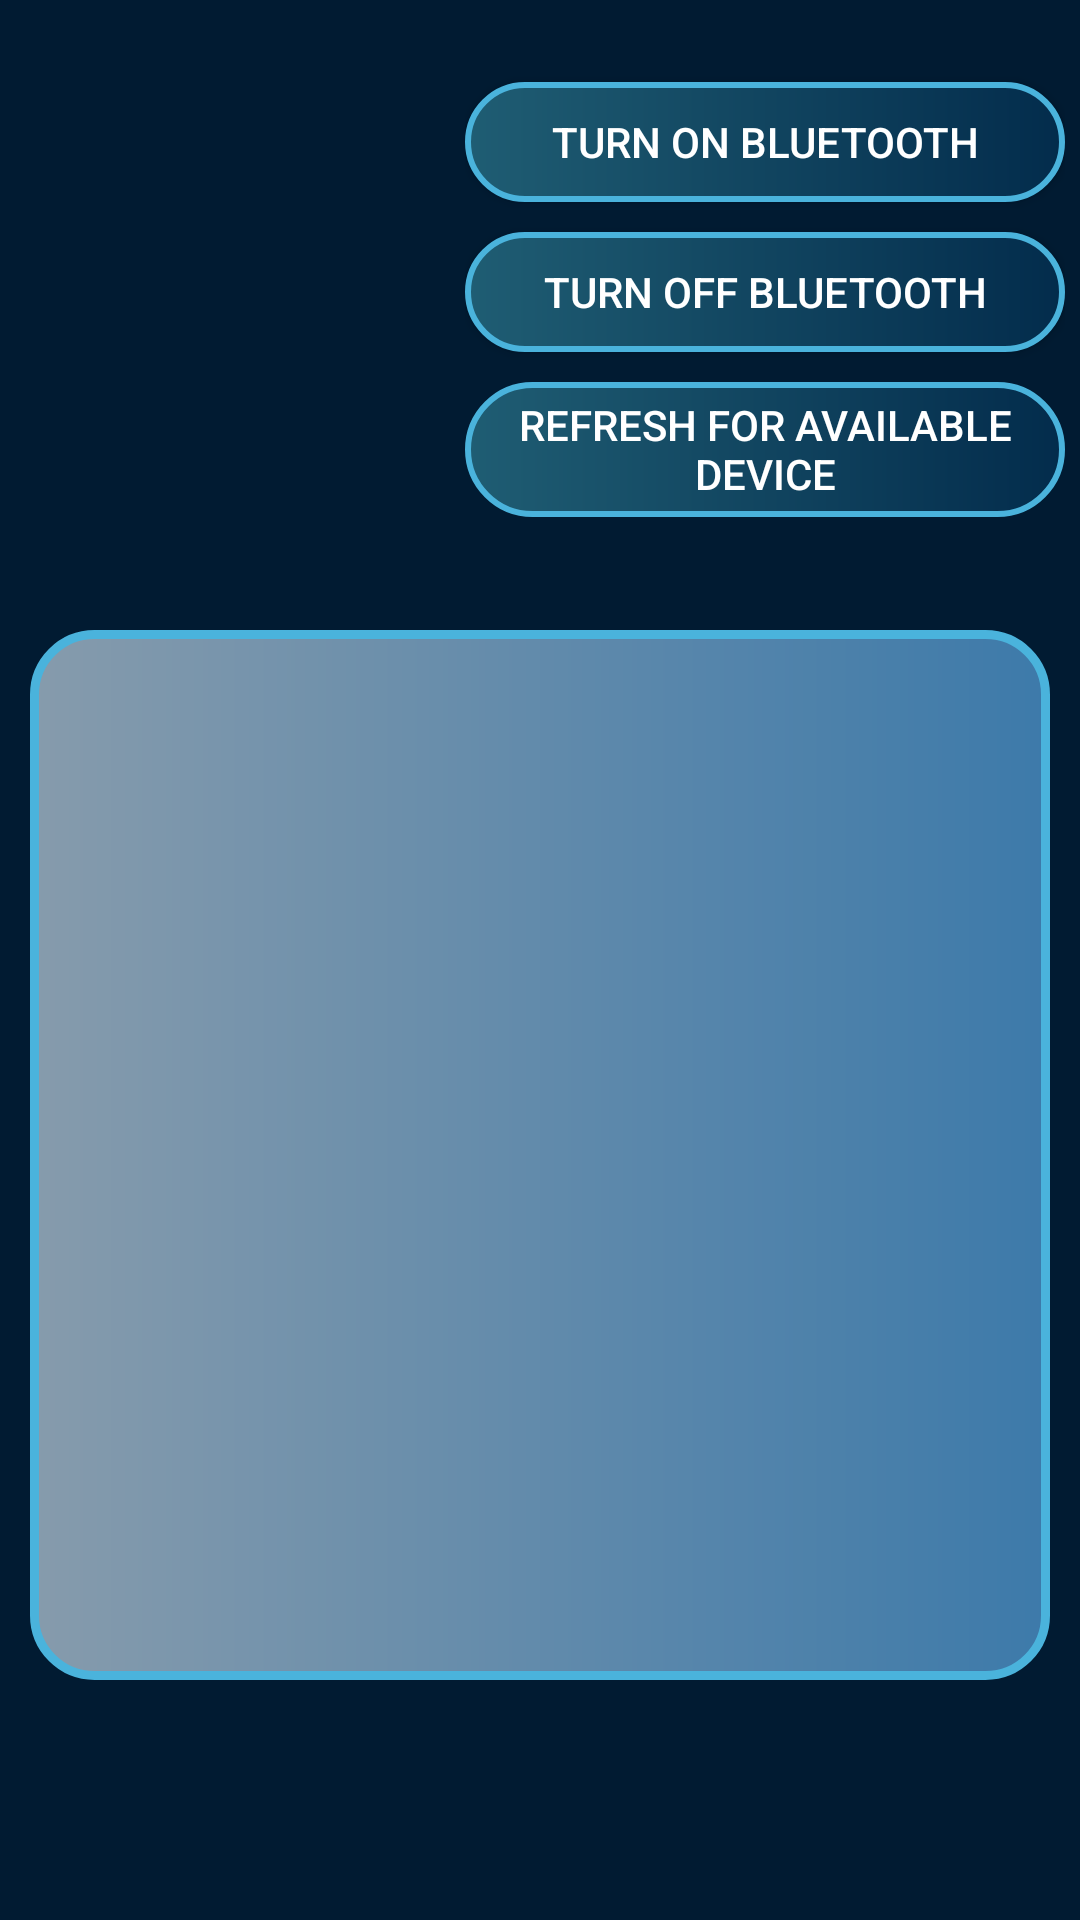

Here is an Android app screen rendered from its layout file. Give the layout XML and the strings, colors and styles it references.
<!-- AndroidManifest.xml: application theme Theme.AndroMyography -->
<!-- res/layout/select_device_activity_layout.xml -->
<?xml version="1.0" encoding="utf-8"?>
<androidx.constraintlayout.widget.ConstraintLayout
    xmlns:android="http://schemas.android.com/apk/res/android"
    xmlns:app="http://schemas.android.com/apk/res-auto"
    xmlns:tools="http://schemas.android.com/tools"
    android:layout_width="match_parent"
    android:layout_height="match_parent"
    android:background="@color/background_color"
    tools:context=".BluetoothConfigurationAndEMGTest.SelectDeviceActivity">

    <LinearLayout
        android:id="@+id/bluetooth_linear"
        android:layout_width="match_parent"
        android:layout_height="200dp"
        android:gravity="center"
        android:orientation="horizontal"
        tools:ignore="MissingConstraints">

        <ImageView
            android:id="@+id/bluetooth_label"
            android:src="@drawable/bluetooth_off"
            android:layout_width="150dp"
            android:layout_height="150dp"
            android:layout_marginEnd="10dp"
            tools:ignore="ContentDescription" />

        <LinearLayout
            android:orientation="vertical"
            android:gravity="center"
            android:layout_marginEnd="10dp"
            android:layout_width="200dp"
            android:layout_height="200dp">

            <Button
                android:id="@+id/btn_turn_on_bluetooth"
                android:text="@string/turn_on_bluetooth"
                android:textColor="@color/white"
                android:background="@drawable/button_style"
                android:layout_width="match_parent"
                android:layout_height="40dp"/>

            <Button
                android:id="@+id/btn_turn_off_bluetooth"
                android:text="@string/turn_off_bluetooth"
                android:textColor="@color/white"
                android:layout_marginTop="10dp"
                android:background="@drawable/button_style"
                android:layout_width="match_parent"
                android:layout_height="40dp"/>

            <Button
                android:id="@+id/btn_refresh_bluetooth"
                android:text="@string/refresh_for_available_device"
                android:textColor="@color/white"
                android:layout_marginTop="10dp"
                android:background="@drawable/button_style"
                android:layout_width="match_parent"
                android:layout_height="45dp"/>


        </LinearLayout>

    </LinearLayout>

    <LinearLayout
        android:layout_width="match_parent"
        android:layout_height="350dp"
        android:layout_marginTop="15dp"
        android:background="@drawable/listview_style"
        android:layout_margin="10dp"
        app:layout_constraintTop_toBottomOf="@id/bluetooth_linear"
        tools:ignore="MissingConstraints" >

            <ListView
                android:id="@+id/select_device_list"
                android:layout_width="match_parent"
                android:layout_height="wrap_content"
                tools:ignore="NestedScrolling" />

    </LinearLayout>


</androidx.constraintlayout.widget.ConstraintLayout>
<!-- resources referenced by this layout -->
<resources>
  <color name="background_color">#011b32</color>
  <color name="white">#FFFFFFFF</color>
  <!-- drawable button_style (drawable) -->
  <?xml version="1.0" encoding="utf-8"?>
  <shape
      xmlns:android="http://schemas.android.com/apk/res/android"
      android:shape="rectangle">
  
      <stroke
          android:color="#4ab3dc"
          android:width="2dp"/>
      <corners
          android:radius="200dp"/>
      <solid
          android:color="#76ff03"/>
      <gradient
          android:startColor="#1f5d73"
          android:endColor="#032c4c"/>
  
  
  </shape>
  <!-- drawable listview_style (drawable) -->
  <?xml version="1.0" encoding="utf-8"?>
  <shape
      android:shape="rectangle"
      xmlns:android="http://schemas.android.com/apk/res/android">
  
      <corners
          android:topRightRadius="20dp"
          android:topLeftRadius="20dp"
          android:bottomRightRadius="20dp"
          android:bottomLeftRadius="20dp">
      </corners>
      <stroke
          android:width="3dp"
          android:color="#4ab3dc">
      </stroke>
      <gradient
          android:startColor="#869BAC"
          android:endColor="#3D7AAA">
      </gradient>
  
  
  </shape>
  <string name="refresh_for_available_device">Refresh For Available Device</string>
  <string name="turn_off_bluetooth">Turn OFF Bluetooth</string>
  <string name="turn_on_bluetooth">Turn ON Bluetooth</string>
  <style name="Theme.AndroMyography" parent="Theme.AppCompat.DayNight.DarkActionBar">
          
          <item name="colorPrimary">@color/color_bar</item>
          <item name="colorPrimaryVariant">@color/purple_700</item>
          <item name="colorOnPrimary">@color/white</item>
          
          <item name="colorSecondary">@color/teal_200</item>
          <item name="colorSecondaryVariant">@color/teal_700</item>
          <item name="colorOnSecondary">@color/black</item>
          
          <item name="android:statusBarColor" tools:targetApi="l">?attr/colorPrimaryVariant</item>
          
      </style>
  <color name="color_bar">#1f5d73</color>
  <color name="purple_700">#FF3700B3</color>
  <color name="teal_200">#FF03DAC5</color>
  <color name="teal_700">#FF018786</color>
  <color name="black">#FF000000</color>
</resources>
